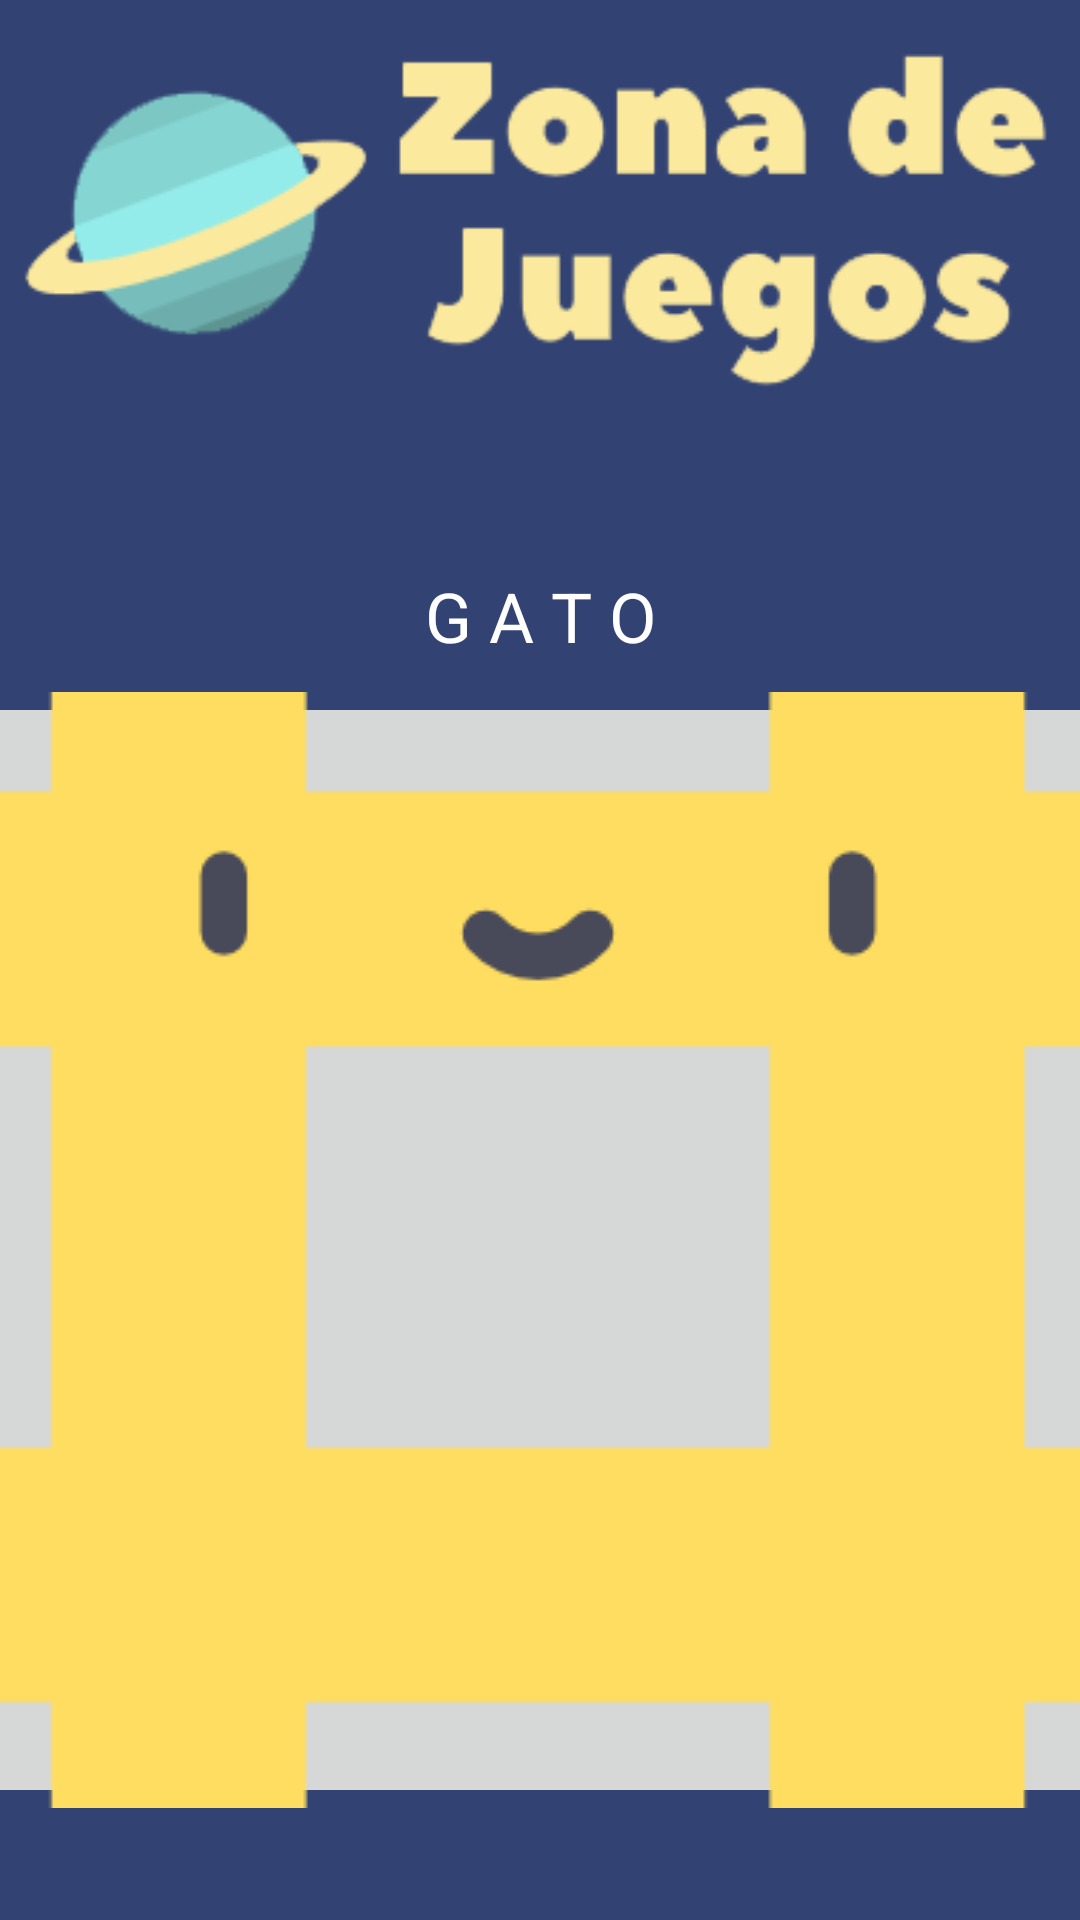

The Android layout XML behind this screen, and the referenced resources:
<!-- AndroidManifest.xml: application theme AppTheme -->
<!-- res/layout/activity_video_games.xml -->
<?xml version="1.0" encoding="utf-8"?>
<androidx.constraintlayout.widget.ConstraintLayout xmlns:android="http://schemas.android.com/apk/res/android"
    xmlns:app="http://schemas.android.com/apk/res-auto"
    xmlns:tools="http://schemas.android.com/tools"
    android:layout_width="match_parent"
    android:layout_height="match_parent"
    tools:context=".VideoGamesActivity"
    android:background="#324373">

    <ImageView
        android:id="@+id/imageView"
        android:layout_width="wrap_content"
        android:layout_height="wrap_content"
        android:layout_marginTop="15dp"
        android:src="@drawable/logo_cinta"
        app:layout_constraintEnd_toEndOf="parent"
        app:layout_constraintHorizontal_bias="0.484"
        app:layout_constraintStart_toStartOf="parent"
        app:layout_constraintTop_toTopOf="parent" />

    <TextView
        android:id="@+id/textView4"
        android:layout_width="wrap_content"
        android:layout_height="wrap_content"
        android:text="G A T O"
        app:layout_constraintEnd_toEndOf="parent"
        app:layout_constraintStart_toStartOf="parent"
        android:layout_marginTop="50dp"
        android:textSize="23dp"
        app:layout_constraintTop_toBottomOf="@+id/imageView" />

    <ImageButton
        android:id="@+id/btnGATO"
        android:layout_width="378dp"
        android:layout_height="372dp"
        android:layout_marginTop="10dp"
        android:src="@drawable/gato"
        app:layout_constraintEnd_toEndOf="parent"
        app:layout_constraintStart_toStartOf="parent"
        app:layout_constraintTop_toBottomOf="@+id/textView4" />

</androidx.constraintlayout.widget.ConstraintLayout>
<!-- resources referenced by this layout -->
<resources>
  <!-- drawable gato: png bitmap (drawable-v24, 9678 bytes) -->
  <!-- drawable logo_cinta: png bitmap (drawable-v24, 15067 bytes) -->
  <style name="AppTheme" parent="Theme.AppCompat.Light.DarkActionBar">
          <item name="colorPrimary">#324373</item>
          <item name="colorPrimaryDark">#324373</item>
          <item name="colorAccent">@color/colorAccent</item>
          <item name="android:textColor">@color/colorText</item>
          <item name="android:textColorHint">@color/colorText</item>
          <item name="colorControlNormal">@color/colorText</item>
          <item name="colorControlActivated">@color/colorText</item>
      </style>
  <color name="colorAccent">#D81B60</color>
  <color name="colorText">#FFFFFF</color>
</resources>
